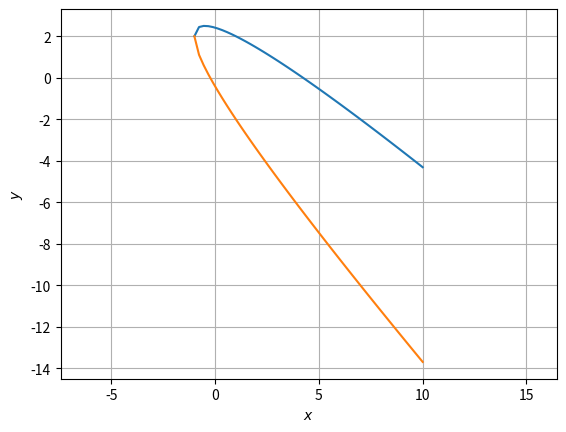

Recreate this plot in Python. (Note: this script raises an exception after producing the figure.)
#This program draws the triangle ABC
import numpy as np
import matplotlib.pyplot as plt


#r = 1
#theta = np.linspace(-np.pi,np.pi,50)
#x = r*np.cos(theta)
#y = r*np.sin(theta)
#X = np.row_stack((x,y))

#M = np.matrix('2,1,0;1,1,0;2,1,1')
#Q = np.matrix('1,0,0;0,1,0;0,0,-1')
#print(M.T*Q*M)

#print(np.shape(X))
x = np.linspace(-1, 10,50)
y1 = 1-x+np.sqrt(2*(x+1))
y2 = 1-x-np.sqrt(2*(x+1))
#y1 = 0.5*(1-x+np.sqrt(3-x**2+6*x))
#y2 = 0.5*(1-x-np.sqrt(3-x**2+6*x))

plt.plot(x,y1,x,y2)

#plt.plot(x,y)
plt.grid()
plt.xlabel('$x$')
plt.ylabel('$y$')
plt.axis('equal')
#plt.legend(loc='best')
plt.savefig('../figs/parabola_projection.eps')
plt.show()


#def slope_coeff(A,B):
	#p = np.zeros((2,1))
	#p[0] = (A[1]-B[1])/(A[0]-B[0])
	#p[1] = (A[0]*B[1]-A[1]*B[0])/(A[0]-B[0])
	#return p

#A = np.matrix('-2;-2')
#B = np.matrix('1;3')
#C = np.matrix('4;-1')

#x = np.linspace(np.asscalar(A[0]), np.asscalar(B[0]),50)
#p = slope_coeff(A,B)
#y = p[0]*x + p[1]
#plt.plot(x,y,label='$5x-3y+4=0$')

#plt.plot(A[0], A[1], 'o')
#plt.text(A[0] * (1 + 0.1), A[1] * (1 - 0.1) , 'A')
    
#x = np.linspace(np.asscalar(B[0]), np.asscalar(C[0]),50)
#p = slope_coeff(B,C)
#y = p[0]*x + p[1]
#plt.plot(x,y,label='$4x+3y-13=0$')
#plt.plot(B[0], B[1], 'o')
#plt.text(B[0] * (1 - 0.2), B[1] * (1) , 'B')

#x = np.linspace(np.asscalar(C[0]), np.asscalar(A[0]),50)
#p = slope_coeff(C,A)
#y = p[0]*x + p[1]
#plt.plot(x,y,label='$x-6y-10=0$')
#plt.plot(C[0], C[1], 'o')
#plt.text(C[0] * (1 + 0.03), C[1] * (1 - 0.1) , 'C')


#plt.grid()
#plt.xlabel('$x$')
#plt.ylabel('$y$')
#plt.legend(loc='best')
##plt.savefig('../figs/triangle.eps')
#plt.show()
